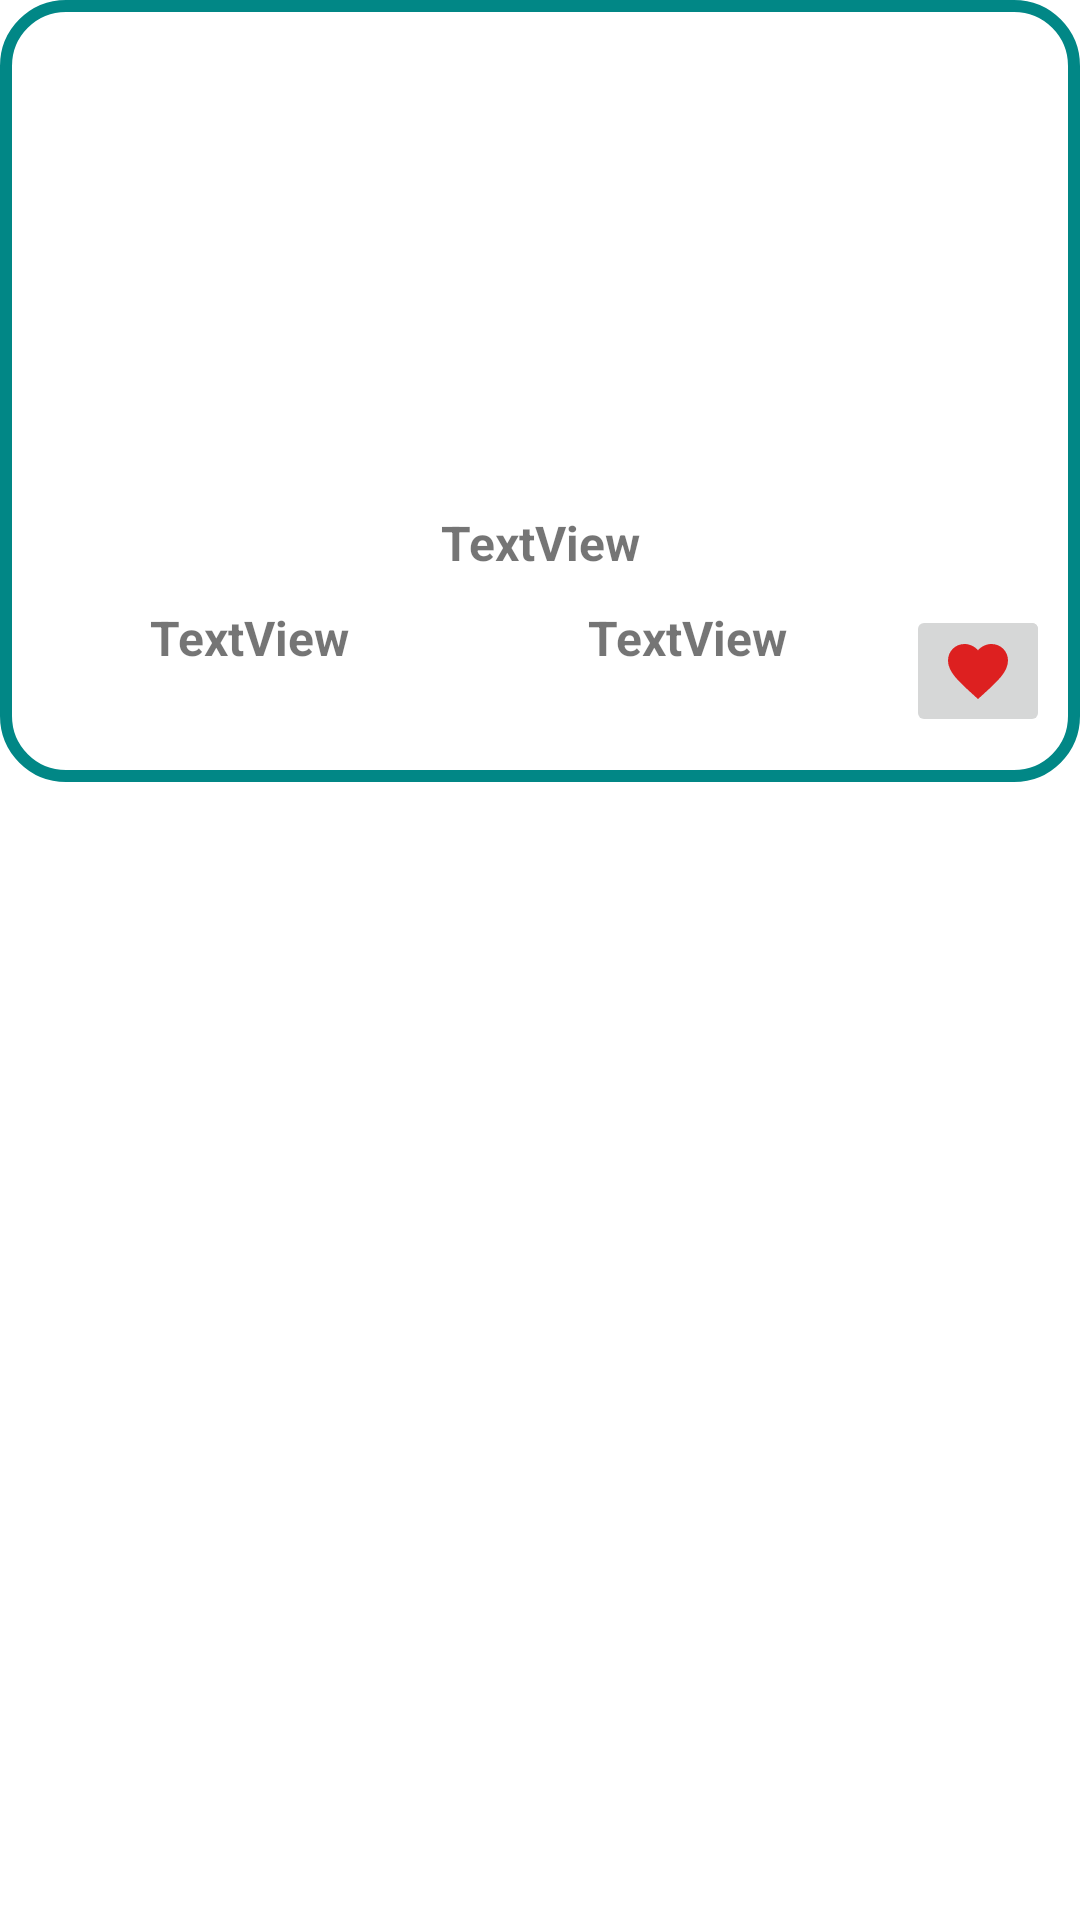

Reconstruct the res/layout file that produces this screen, plus the resources it refers to.
<!-- AndroidManifest.xml: application theme Theme.RShop -->
<!-- res/layout/products_list.xml -->
<?xml version="1.0" encoding="utf-8"?>
<LinearLayout xmlns:android="http://schemas.android.com/apk/res/android"
    android:layout_width="match_parent"
    android:layout_height="wrap_content"
    xmlns:app="http://schemas.android.com/apk/res-auto"
    android:layout_margin="16dp"
    android:background="@color/white"
    android:orientation="horizontal">

    <LinearLayout
        android:padding="10dp"
        android:layout_width="match_parent"
        android:layout_height="wrap_content"
        android:background="@drawable/bac"
        android:gravity="center"
        android:orientation="vertical">


        <ImageView
            android:id="@+id/image_date_R"
            android:layout_width="150dp"
            android:layout_height="150dp"
            android:layout_marginBottom="5dp"
            android:padding="5dp"
            android:src="@drawable/shopping_bag" />



        <TextView
            android:id="@+id/tv_product_name"
            android:layout_width="match_parent"
            android:layout_height="wrap_content"
            android:layout_marginTop="5dp"
            android:gravity="center"
            android:text="TextView"
            android:textSize="16sp"
            android:textStyle="bold" />

        <LinearLayout
            android:layout_width="match_parent"
            android:layout_height="wrap_content"
            android:layout_marginTop="10dp"
            android:layout_marginBottom="5dp"
            android:orientation="horizontal">

            <TextView
                android:id="@+id/textView4"
                android:layout_width="wrap_content"
                android:layout_height="wrap_content"
                android:layout_weight="1"
                android:gravity="center"
                android:text="TextView"
                android:textSize="16sp"
                android:textStyle="bold" />

            <TextView
                android:id="@+id/textView5"
                android:layout_width="wrap_content"
                android:layout_height="wrap_content"
                android:layout_weight="1"
                android:gravity="center"
                android:text="TextView"
                android:textSize="16sp"
                android:textStyle="bold" />
            <androidx.constraintlayout.widget.ConstraintLayout
                android:layout_width="wrap_content"
                android:layout_height="wrap_content">

            <ImageButton
                android:id="@+id/fav_border"
                android:layout_width="wrap_content"
                android:layout_height="match_parent"
                android:src="@drawable/ic_baseline_favorite_border_24"
                app:layout_constraintEnd_toEndOf="parent"
                app:layout_constraintTop_toTopOf="parent"
                />

            <ImageButton
                android:id="@+id/filed"
                android:layout_width="wrap_content"
                android:layout_height="match_parent"
                android:src="@drawable/ic_baseline_favorite_24"
                app:layout_constraintEnd_toEndOf="parent"
                app:layout_constraintTop_toTopOf="parent"
                />
        </androidx.constraintlayout.widget.ConstraintLayout>

        </LinearLayout>

    </LinearLayout>

</LinearLayout>
<!-- resources referenced by this layout -->
<resources>
  <color name="white">#FFFFFFFF</color>
  <!-- drawable bac (drawable) -->
  <?xml version="1.0" encoding="utf-8"?>
  <shape xmlns:android="http://schemas.android.com/apk/res/android"
      android:shape="rectangle">
  
  <solid android:color="@color/white"/>
      <corners android:radius="20dp" />
  
  
      <stroke
          android:width="4dp"
          android:color="@color/purple_500" />
  
  </shape>
  <!-- drawable ic_baseline_favorite_24 (drawable) -->
  <vector android:height="24dp" android:tint="#DD2020"
      android:viewportHeight="24" android:viewportWidth="24"
      android:width="24dp" xmlns:android="http://schemas.android.com/apk/res/android">
      <path android:fillColor="@android:color/white" android:pathData="M12,21.35l-1.45,-1.32C5.4,15.36 2,12.28 2,8.5 2,5.42 4.42,3 7.5,3c1.74,0 3.41,0.81 4.5,2.09C13.09,3.81 14.76,3 16.5,3 19.58,3 22,5.42 22,8.5c0,3.78 -3.4,6.86 -8.55,11.54L12,21.35z"/>
  </vector>
  <style name="Theme.RShop" parent="Theme.AppCompat.DayNight.NoActionBar">
          
          <item name="colorPrimary">@color/purple_500</item>
          <item name="colorPrimaryVariant">@color/purple_700</item>
          <item name="colorOnPrimary">@color/white</item>
          
          <item name="colorSecondary">@color/teal_200</item>
          <item name="colorSecondaryVariant">@color/teal_700</item>
          <item name="colorOnSecondary">@color/black</item>
          
          <item name="android:statusBarColor" tools:targetApi="l">?attr/colorPrimaryVariant</item>
          
      </style>
  <color name="purple_500">@color/purple_700</color>
  <color name="purple_700">@color/teal_700</color>
  <color name="teal_200">#FF03DAC5</color>
  <color name="teal_700">#FF018786</color>
  <color name="black">#FF000000</color>
</resources>
